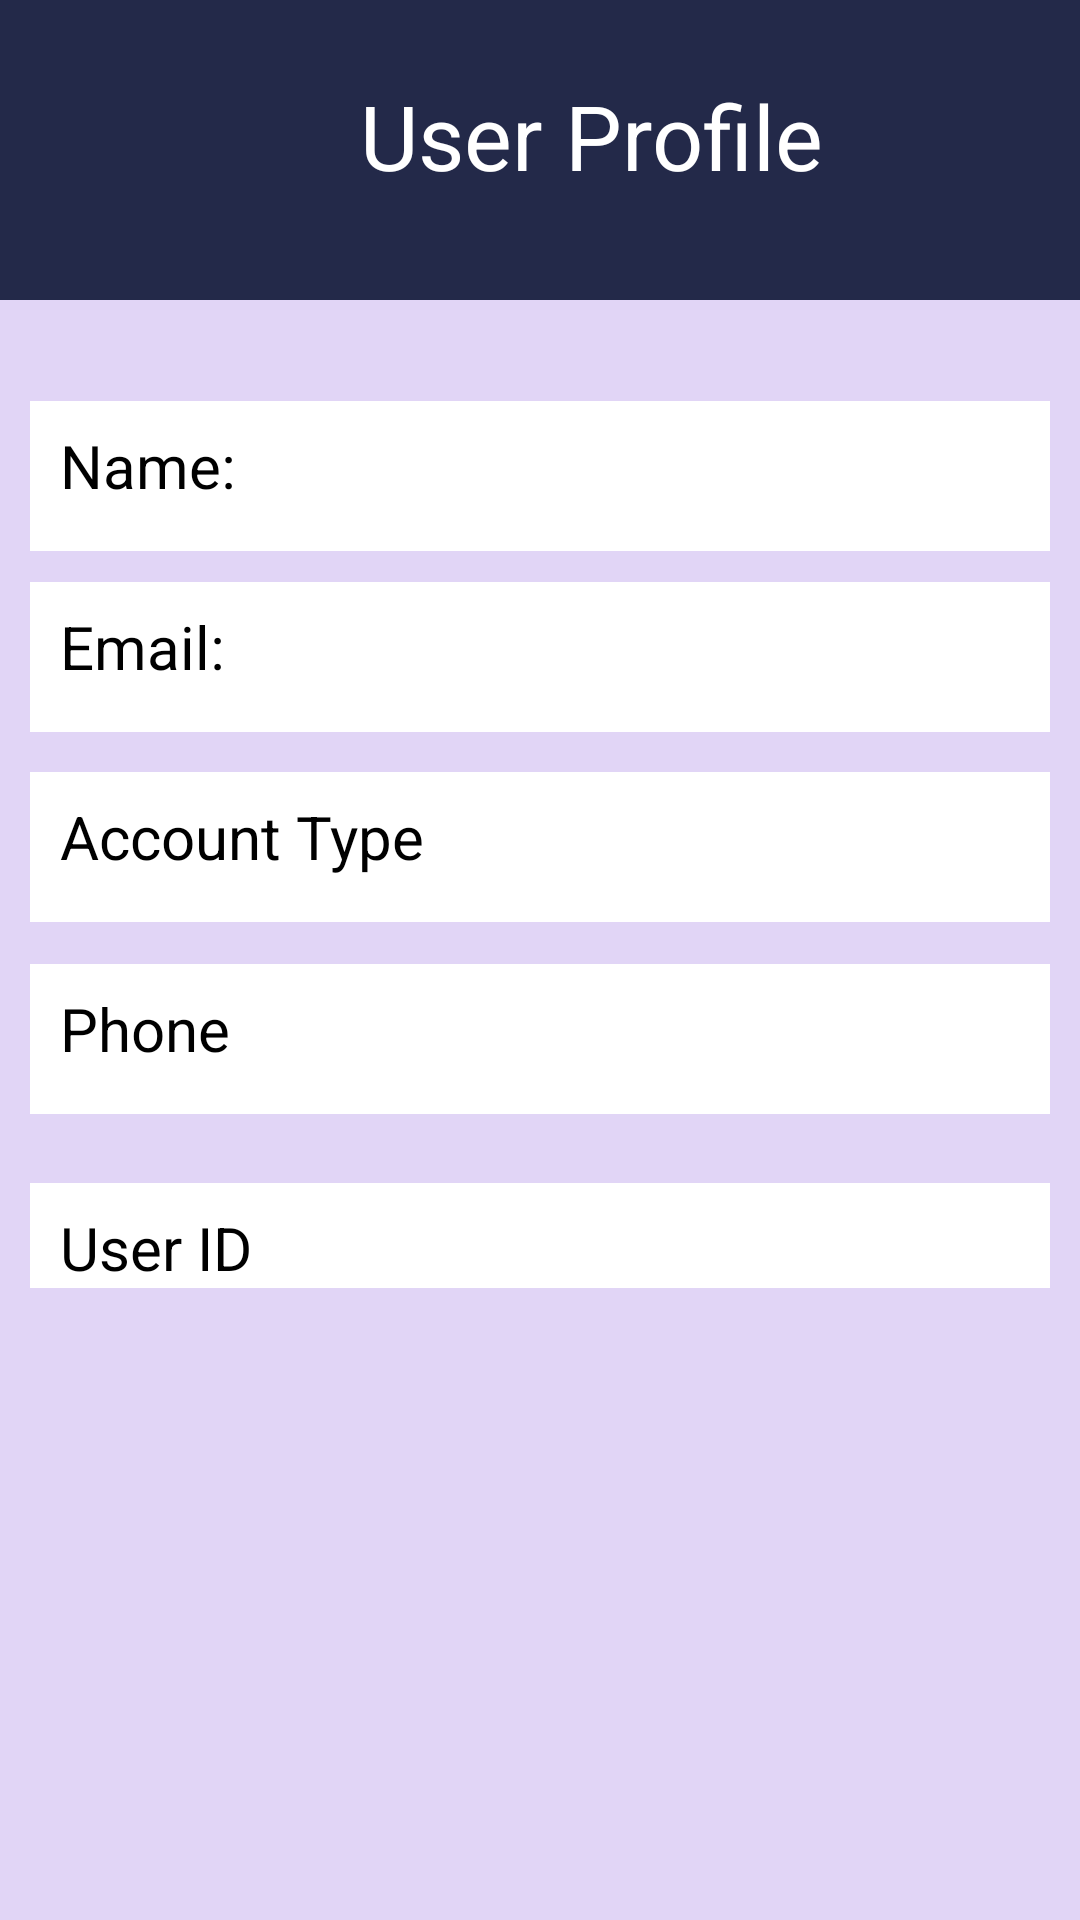

Reconstruct the res/layout file that produces this screen, plus the resources it refers to.
<!-- AndroidManifest.xml: application theme Theme.Project0011 -->
<!-- res/layout/activity_user_profile.xml -->
<?xml version="1.0" encoding="utf-8"?>
<androidx.constraintlayout.widget.ConstraintLayout xmlns:android="http://schemas.android.com/apk/res/android"
    xmlns:app="http://schemas.android.com/apk/res-auto"
    xmlns:tools="http://schemas.android.com/tools"
    android:layout_width="match_parent"
    android:layout_height="match_parent"
    android:background="#FADBFF"
    android:backgroundTint="#E1D5F6"
    tools:context=".UserProfileActivity">


    <TextView

        android:id="@+id/textView11"
        android:layout_width="match_parent"
        android:layout_height="100dp"
        android:background="@color/acbar"
        android:paddingLeft="120dp"
        android:paddingTop="25dp"
        android:text="User Profile"
        android:textColor="@color/white"
        android:textSize="30dp"
        app:layout_constraintBottom_toBottomOf="parent"
        app:layout_constraintEnd_toEndOf="parent"
        app:layout_constraintHorizontal_bias="0.0"
        app:layout_constraintStart_toStartOf="parent"
        app:layout_constraintTop_toTopOf="parent"
        app:layout_constraintVertical_bias="0.0" />

    <TextView
        android:id="@+id/nameUser"
        android:layout_width="match_parent"
        android:layout_height="50dp"
        android:layout_margin="10dp"
        android:layout_marginStart="16dp"
        android:background="@color/white"
        android:paddingLeft="10dp"
        android:paddingTop="8dp"
        android:text="Name:"
        android:textColor="@color/black"
        android:textSize="20dp"
        app:layout_constraintBottom_toBottomOf="parent"
        app:layout_constraintStart_toStartOf="parent"
        app:layout_constraintTop_toTopOf="parent"
        app:layout_constraintVertical_bias="0.217" />


    <TextView
        android:id="@+id/emailuser"
        android:layout_width="match_parent"
        android:layout_height="50dp"
        android:layout_margin="10dp"
        android:layout_marginStart="8dp"
        android:background="@color/white"
        android:paddingLeft="10dp"
        android:paddingTop="8dp"
        android:text="Email:"
        android:textColor="@color/black"
        android:textSize="20dp"
        app:layout_constraintBottom_toBottomOf="parent"
        app:layout_constraintStart_toStartOf="parent"
        app:layout_constraintTop_toTopOf="parent"
        app:layout_constraintVertical_bias="0.323" />


    <TextView
        android:id="@+id/accType"
        android:layout_width="match_parent"
        android:layout_height="50dp"
        android:layout_margin="10dp"
        android:layout_marginStart="8dp"
        android:background="@color/white"
        android:paddingLeft="10dp"
        android:paddingTop="8dp"
        android:text="Account Type"
        android:textColor="@color/black"
        android:textSize="20dp"
        app:layout_constraintBottom_toBottomOf="parent"
        app:layout_constraintStart_toStartOf="parent"
        app:layout_constraintTop_toTopOf="parent"
        app:layout_constraintVertical_bias="0.434" />


    <TextView
        android:id="@+id/phoneUser"
        android:layout_width="match_parent"
        android:layout_height="50dp"
        android:layout_margin="10dp"
        android:layout_marginStart="8dp"
        android:background="@color/white"
        android:paddingLeft="10dp"
        android:paddingTop="8dp"
        android:text="Phone"
        android:textColor="@color/black"
        android:textSize="20dp"
        app:layout_constraintBottom_toBottomOf="parent"
        app:layout_constraintStart_toStartOf="parent"
        app:layout_constraintTop_toTopOf="parent"
        app:layout_constraintVertical_bias="0.546" />

    <TextView
        android:id="@+id/userIDUser"
        android:layout_width="match_parent"
        android:layout_height="wrap_content"
        android:layout_margin="10dp"
        android:layout_marginStart="16dp"
        android:background="@color/white"
        android:paddingLeft="10dp"
        android:paddingTop="8dp"
        android:text="User ID"
        android:textColor="@color/black"
        android:textSize="20dp"
        app:layout_constraintBottom_toBottomOf="parent"
        app:layout_constraintStart_toStartOf="parent"
        app:layout_constraintTop_toTopOf="parent"
        app:layout_constraintVertical_bias="0.657" />

</androidx.constraintlayout.widget.ConstraintLayout>
<!-- resources referenced by this layout -->
<resources>
  <color name="acbar">#232949</color>
  <color name="black">#FF000000</color>
  <color name="white">#FFFFFFFF</color>
  <style name="Theme.Project0011" parent="Theme.MaterialComponents.DayNight.DarkActionBar">
          
          <item name="colorPrimary">@color/purple_500</item>
          <item name="colorPrimaryVariant">@color/purple_700</item>
          <item name="colorOnPrimary">@color/white</item>
          
          <item name="colorSecondary">@color/teal_200</item>
          <item name="colorSecondaryVariant">@color/teal_700</item>
          <item name="colorOnSecondary">@color/black</item>
          
          <item name="android:statusBarColor">?attr/colorPrimaryVariant</item>
          
      </style>
  <color name="purple_500">#FF6200EE</color>
  <color name="purple_700">#FF3700B3</color>
  <color name="teal_200">#FF03DAC5</color>
  <color name="teal_700">#FF018786</color>
</resources>
